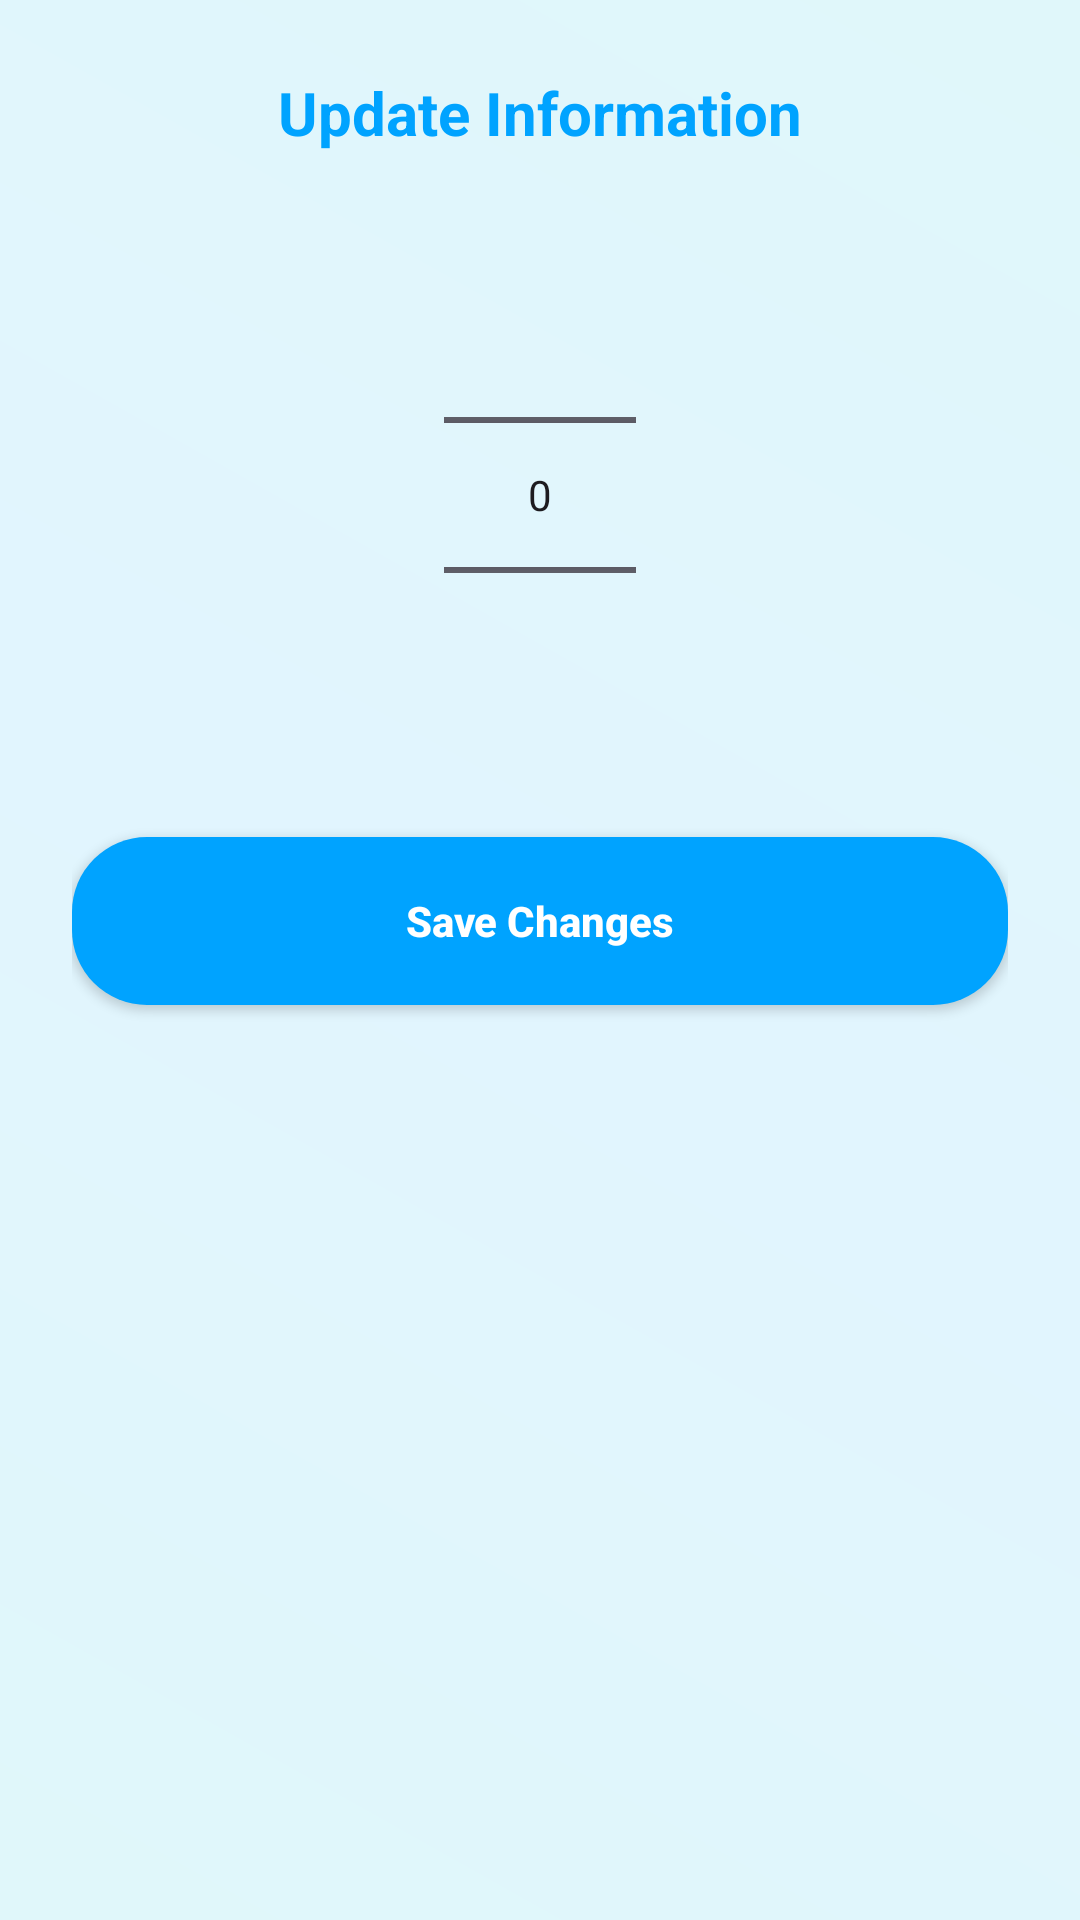

Here is an Android app screen rendered from its layout file. Give the layout XML and the strings, colors and styles it references.
<!-- AndroidManifest.xml: application theme Theme.HealthyMode -->
<!-- res/layout/pop_edit_profile.xml -->
<?xml version="1.0" encoding="utf-8"?>
<LinearLayout xmlns:android="http://schemas.android.com/apk/res/android"
    android:layout_width="match_parent"
    android:layout_height="wrap_content"
    android:orientation="vertical"
    android:padding="24dp"
    android:background="@drawable/vitalis_gradient_bg">

    <TextView
        android:id="@+id/popTitle"
        android:layout_width="match_parent"
        android:layout_height="wrap_content"
        android:text="Update Information"
        android:textColor="@color/primary"
        android:textSize="20sp"
        android:textStyle="bold"
        android:gravity="center"
        android:layout_marginBottom="24dp"/>

    <NumberPicker
        android:id="@+id/editPicker"
        android:layout_width="wrap_content"
        android:layout_height="wrap_content"
        android:layout_gravity="center"
        android:theme="@style/Theme.HealthyMode"/>

    <androidx.appcompat.widget.AppCompatButton
        android:id="@+id/saveBtn"
        android:layout_width="match_parent"
        android:layout_height="56dp"
        android:layout_marginTop="24dp"
        android:background="@drawable/btn"
        android:backgroundTint="@color/primary"
        android:text="Save Changes"
        android:textColor="@color/on_primary"
        android:textStyle="bold"
        android:textAllCaps="false"/>
</LinearLayout>
<!-- resources referenced by this layout -->
<resources>
  <color name="on_primary">#FFFFFF</color>
  <color name="primary">#00A3FF</color>
  <!-- drawable btn (drawable) -->
  <?xml version="1.0" encoding="utf-8"?>
  <shape xmlns:android="http://schemas.android.com/apk/res/android">
  <solid android:color="#FF9800"/>
      <corners android:radius="25dp"/>
  
  </shape>
  <!-- drawable vitalis_gradient_bg (drawable) -->
  <?xml version="1.0" encoding="utf-8"?>
  <shape xmlns:android="http://schemas.android.com/apk/res/android">
      <gradient
          android:startColor="#E0F7FA"
          android:centerColor="#E1F5FE"
          android:endColor="#E0F7FA"
          android:angle="45" />
  </shape>
  <style name="Theme.HealthyMode" parent="Theme.Material3.Light.NoActionBar">
          
          <item name="colorPrimary">@color/primary</item>
          <item name="colorOnPrimary">@color/on_primary</item>
          <item name="colorPrimaryContainer">@color/surface</item>
          <item name="colorOnPrimaryContainer">@color/primary</item>
  
          
          <item name="colorSecondary">@color/secondary</item>
          <item name="colorOnSecondary">@color/on_secondary</item>
  
          
          <item name="android:statusBarColor">@color/background</item>
          <item name="android:windowBackground">@drawable/vitalis_gradient_bg</item>
          <item name="android:navigationBarColor">@color/background</item>
          <item name="android:windowLightStatusBar" tools:targetApi="m">true</item>
          
          
          <item name="textAppearanceHeadlineMedium">@style/TextAppearance.App.HeadlineMedium</item>
          <item name="textAppearanceTitleLarge">@style/TextAppearance.App.TitleLarge</item>
          <item name="colorSurface">@color/surface</item>
          <item name="colorOnSurface">@color/on_surface</item>
      </style>
  <color name="surface">#FFFFFF</color>
  <color name="secondary">#03DAC6</color>
  <color name="on_secondary">#121212</color>
  <color name="background">#F0F8FF</color>
  <style name="TextAppearance.App.HeadlineMedium" parent="TextAppearance.Material3.HeadlineMedium">
          <item name="android:textColor">@color/primary</item>
          <item name="android:textStyle">bold</item>
          <item name="android:fontFamily">sans-serif-black</item>
      </style>
  <style name="TextAppearance.App.TitleLarge" parent="TextAppearance.Material3.TitleLarge">
          <item name="android:textColor">@color/on_background</item>
          <item name="android:textStyle">bold</item>
      </style>
  <color name="on_surface">#1A1B2E</color>
  <color name="on_background">#1A1B2E</color>
</resources>
